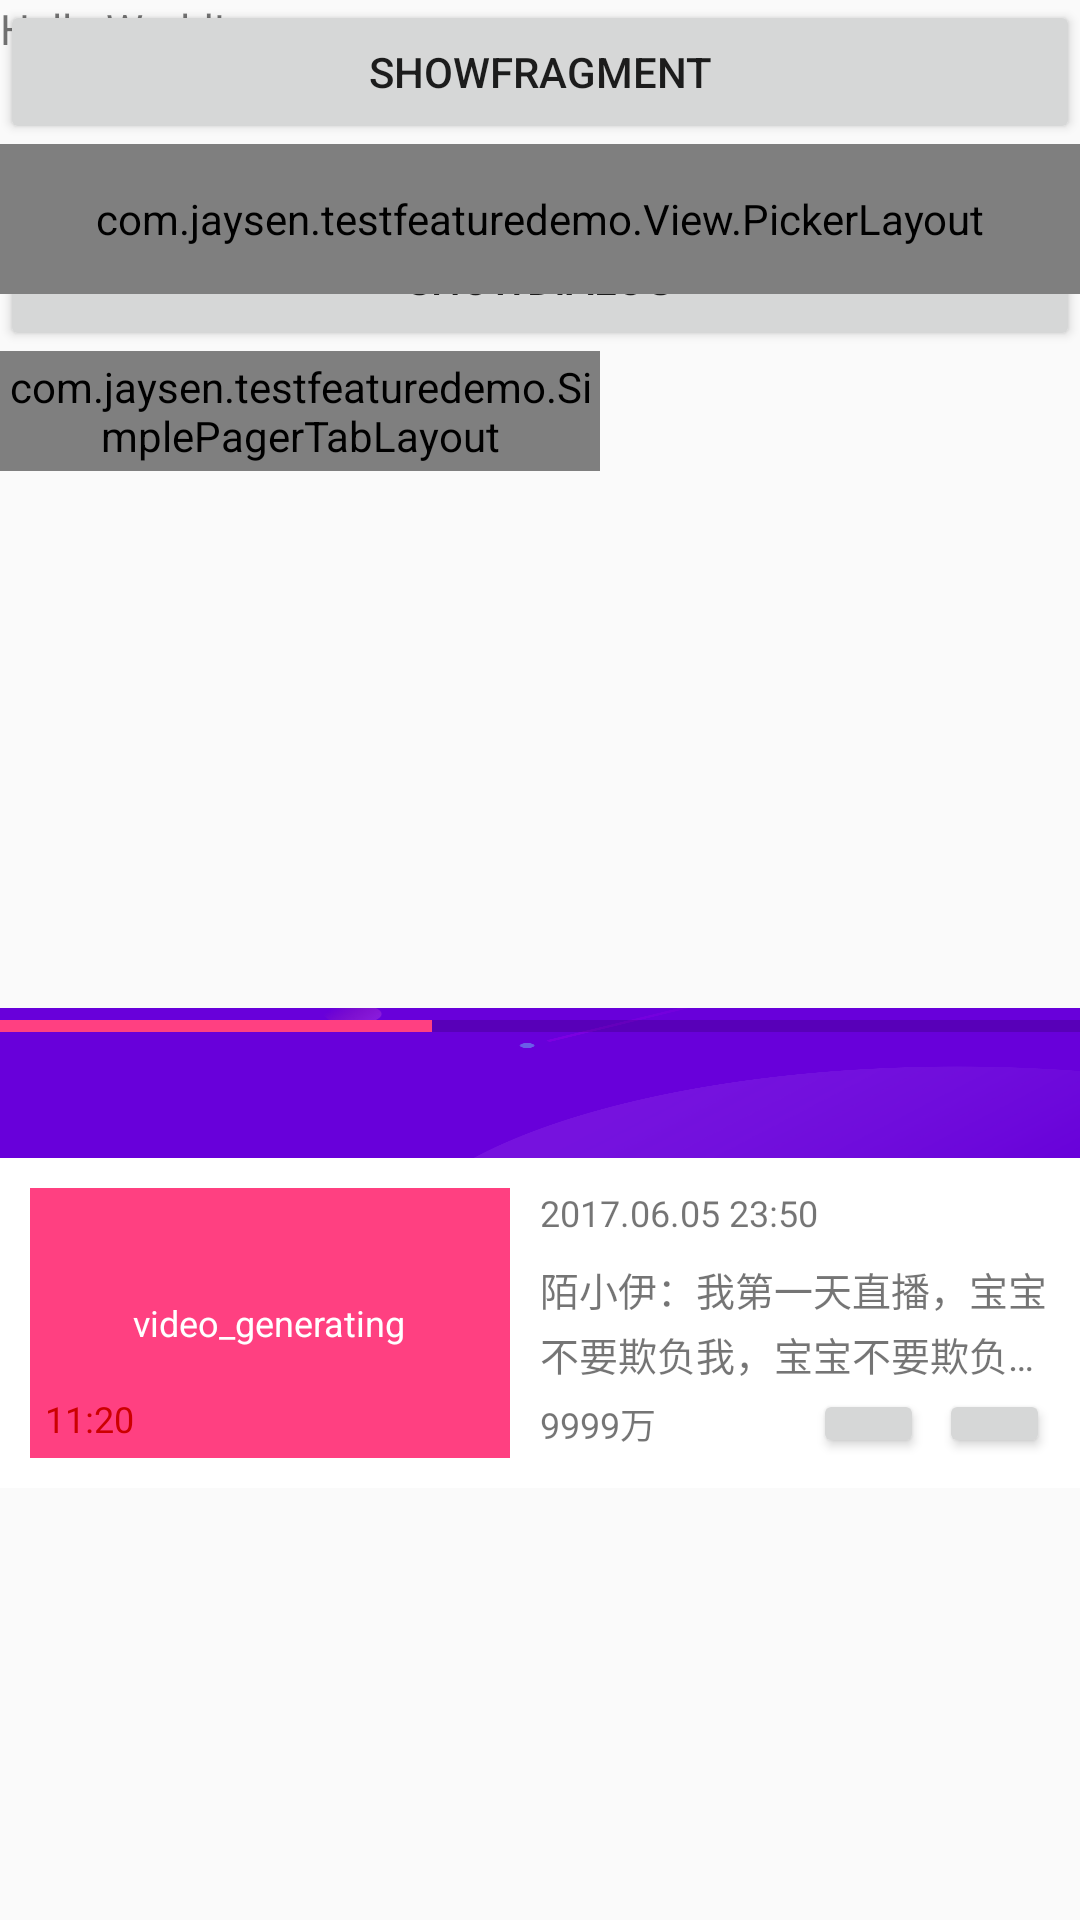

Android layout source for this screen:
<!-- AndroidManifest.xml: application theme AppTheme -->
<!-- res/layout/activity_main.xml -->
<?xml version="1.0" encoding="utf-8"?>
<FrameLayout
    xmlns:android="http://schemas.android.com/apk/res/android"
    xmlns:app="http://schemas.android.com/apk/res-auto"
    xmlns:tools="http://schemas.android.com/tools"
    android:layout_width="match_parent"
    android:layout_height="match_parent"
    >

    <LinearLayout
        xmlns:android="http://schemas.android.com/apk/res/android"
        xmlns:app="http://schemas.android.com/apk/res-auto"
        xmlns:tools="http://schemas.android.com/tools"
        android:layout_width="match_parent"
        android:layout_height="match_parent"
        android:orientation="vertical"
        tools:context="com.jaysen.testfeaturedemo.MainActivity"
        >

        <TextView
            android:layout_width="wrap_content"
            android:layout_height="wrap_content"
            android:text="Hello World!"
            app:layout_constraintBottom_toBottomOf="parent"
            app:layout_constraintLeft_toLeftOf="parent"
            app:layout_constraintRight_toRightOf="parent"
            app:layout_constraintTop_toTopOf="parent"
            />

        <Button
            android:id="@+id/button"
            android:layout_width="match_parent"
            android:layout_height="wrap_content"
            android:layout_below="@+id/progressBar"
            android:layout_centerHorizontal="true"
            android:layout_marginTop="50dp"
            android:text="showDialog"
            />

        <com.jaysen.testfeaturedemo.SimplePagerTabLayout
            xmlns:app="http://schemas.android.com/apk/res-auto"
            android:id="@+id/challenge_tab_layout"
            android:layout_width="200dp"
            android:layout_height="40dp"
            android:layout_centerInParent="true"
            android:background="@drawable/shape_round_tablayout_bg"
            android:padding="2dp"
            android:saveEnabled="false"
            app:SimplePager_divider_color="#e4e9f0"
            app:SimplePager_divider_width="2dp"
            app:SimplePager_radius="20dp"
            app:SimplePager_tab_background="@drawable/shape_round_tab_view_bg"
            app:SimplePager_text_default_color="#6d2d3c4e"
            app:SimplePager_text_size="13sp"
            />
        <android.support.design.widget.TabLayout
            android:id="@+id/designTabLayout"
            android:layout_width="wrap_content"
            android:layout_gravity="center_horizontal"
            android:layout_height="?attr/actionBarSize"
            app:tabPaddingStart="0dp"
            app:tabPaddingEnd="0dp"
            app:tabPaddingBottom="0dp"
            app:tabPaddingTop="0dp"
            >

        </android.support.design.widget.TabLayout>
        <android.support.v4.view.ViewPager
            android:id="@+id/challengeViewPager"
            android:layout_width="match_parent"
            android:layout_height="123dp"
            >

        </android.support.v4.view.ViewPager>

        <RelativeLayout
            android:layout_width="match_parent"
            android:layout_height="50dp"
            android:background="@drawable/bg_renwu_banner"
            >
            
            <ProgressBar
                android:id="@+id/progressBar"
                style="@style/Widget.AppCompat.ProgressBar.Horizontal"
                android:layout_width="match_parent"
                android:layout_height="12dp"
                android:layout_alignParentLeft="true"
                android:layout_alignParentStart="true"
                android:layout_alignParentTop="true"
                android:progress="40"
                />


        </RelativeLayout>
        <include layout="@layout/item_video_play_back_layout"/>
    </LinearLayout>

    <LinearLayout
        android:id="@+id/fragmentContainer"
        android:layout_width="match_parent"
        android:orientation="vertical"
        android:layout_height="match_parent"
        >


        <Button
            android:id="@+id/button2"
            android:layout_width="match_parent"
            android:layout_height="wrap_content"
            android:text="showFragment"
            />

        <com.jaysen.testfeaturedemo.View.PickerLayout
            android:id="@+id/picker_content"
            android:layout_width="match_parent"
            android:layout_height="50dp"
            android:background="@color/colorAccent"
            >

        </com.jaysen.testfeaturedemo.View.PickerLayout>
    </LinearLayout>

</FrameLayout>
<!-- res/layout/item_video_play_back_layout.xml (included above) -->
<?xml version="1.0" encoding="utf-8"?>
<RelativeLayout
    xmlns:android="http://schemas.android.com/apk/res/android"
    xmlns:app="http://schemas.android.com/apk/res-auto"
    android:layout_width="match_parent"
    android:layout_height="wrap_content"
    android:background="@android:color/white"
    android:padding="10dp"
    >

    <RelativeLayout
        android:id="@+id/coverLayout"
        android:layout_width="wrap_content"
        android:layout_height="wrap_content"
        >

        <ImageView
            android:id="@+id/videoCoverIv"
            android:layout_width="160dp"
            android:layout_height="90dp"
        android:background="@color/colorAccent"
            />

        <ImageView
            android:id="@+id/pinTopIv"
            android:layout_width="32dp"
            android:layout_height="16dp"
            />

        <TextView
            android:id="@+id/timeSpanTv"
            android:layout_width="160dp"
            android:layout_height="wrap_content"
            android:layout_alignBottom="@+id/videoCoverIv"
            android:layout_alignLeft="@+id/videoCoverIv"
            android:layout_alignStart="@+id/videoCoverIv"
            android:padding="5dp"
            android:text="11:20"
            android:textColor="@android:color/holo_red_dark"
            android:textSize="12sp"
            />

        <TextView
            android:id="@+id/videoGeneratingTv"
            android:layout_width="wrap_content"
            android:layout_height="wrap_content"
            android:layout_centerInParent="true"
            android:text="video_generating"
            android:textColor="@android:color/white"
            android:textSize="12sp"
            />

        <ImageView
            android:id="@+id/forbiddenIconTipIV"
            android:layout_width="wrap_content"
            android:layout_height="wrap_content"
            android:layout_centerInParent="true"
            android:visibility="visible"
            />

    </RelativeLayout>

    <RelativeLayout
        android:layout_width="match_parent"
        android:layout_height="match_parent"
        android:layout_alignBottom="@+id/coverLayout"
        android:layout_alignTop="@+id/coverLayout"
        android:layout_marginLeft="10dp"
        android:layout_marginStart="10dp"
        android:layout_toEndOf="@+id/coverLayout"
        android:layout_toRightOf="@+id/coverLayout"
        >

        <TextView
            android:id="@+id/videoCreateTimeTv"
            android:layout_width="wrap_content"
            android:layout_height="wrap_content"
            android:maxLines="1"
            android:text="2017.06.05 23:50"
            android:textSize="12sp"
            />

        <TextView
            android:id="@+id/videoTitleTv"
            android:layout_width="wrap_content"
            android:layout_height="wrap_content"
            android:layout_below="@+id/videoCreateTimeTv"
            android:layout_marginTop="8dp"
            android:ellipsize="end"
            android:lineSpacingExtra="3dp"
            android:layout_above="@+id/editLayout"
            android:maxLines="2"
            android:text="陌小伊：我第一天直播，宝宝不要欺负我，宝宝不要欺负我，宝宝不要欺负我~"
            android:textSize="13sp"
            />

        <RelativeLayout
            android:id="@+id/editLayout"
            android:layout_width="match_parent"
            android:layout_height="wrap_content"
            android:layout_alignParentBottom="true"
            android:gravity="center_vertical"
            >

            <TextView
                android:id="@+id/totalViewersTv"
                android:layout_width="wrap_content"
                android:layout_height="wrap_content"
                android:layout_centerVertical="true"
                android:drawablePadding="2dp"
                android:maxLines="1"
                android:text="9999万"
                android:textSize="12sp"
                />

            <LinearLayout
                android:layout_width="wrap_content"
                android:layout_height="wrap_content"
                android:layout_alignParentEnd="true"
                android:layout_alignParentRight="true"
                >

                <Button
                    android:id="@+id/editVideoItemBtn"
                    android:layout_width="37dp"
                    android:layout_height="23dp"
                    />

                <Button
                    android:id="@+id/shareVideoBtn"
                    android:layout_width="37dp"
                    android:layout_height="23dp"
                    android:layout_marginLeft="5dp"
                    android:layout_marginStart="5dp"
                    android:visibility="visible"
                    />
            </LinearLayout>

        </RelativeLayout>

    </RelativeLayout>
</RelativeLayout>
<!-- resources referenced by this layout -->
<resources>
  <color name="colorAccent">#FF4081</color>
  <!-- drawable bg_renwu_banner: png bitmap (drawable, 56371 bytes) -->
  <!-- drawable shape_round_tab_view_bg (drawable) -->
  <?xml version="1.0" encoding="utf-8"?>
  <selector xmlns:android="http://schemas.android.com/apk/res/android">
      <item android:state_selected="true">
          <shape android:shape="rectangle">
              <corners android:radius="18dp"/>
              <solid android:color="@android:color/white"/>
          </shape>
      </item>
      <item android:drawable="@android:color/transparent" android:state_selected="false"/>
  </selector>
  <!-- drawable shape_round_tablayout_bg (drawable) -->
  <?xml version="1.0" encoding="utf-8"?>
  <shape
      xmlns:android="http://schemas.android.com/apk/res/android"
      android:shape="rectangle">
      <corners android:radius="20dp"/>
      <solid android:color="#e4e9f0"/>
  </shape>
  <style name="AppTheme" parent="Theme.AppCompat.Light.DarkActionBar">
          
          <item name="colorPrimary">@color/colorPrimary</item>
          <item name="colorPrimaryDark">@color/colorPrimaryDark</item>
          <item name="colorAccent">@color/colorAccent</item>
      </style>
  <color name="colorPrimary">#3F51B5</color>
  <color name="colorPrimaryDark">@android:color/white</color>
</resources>
